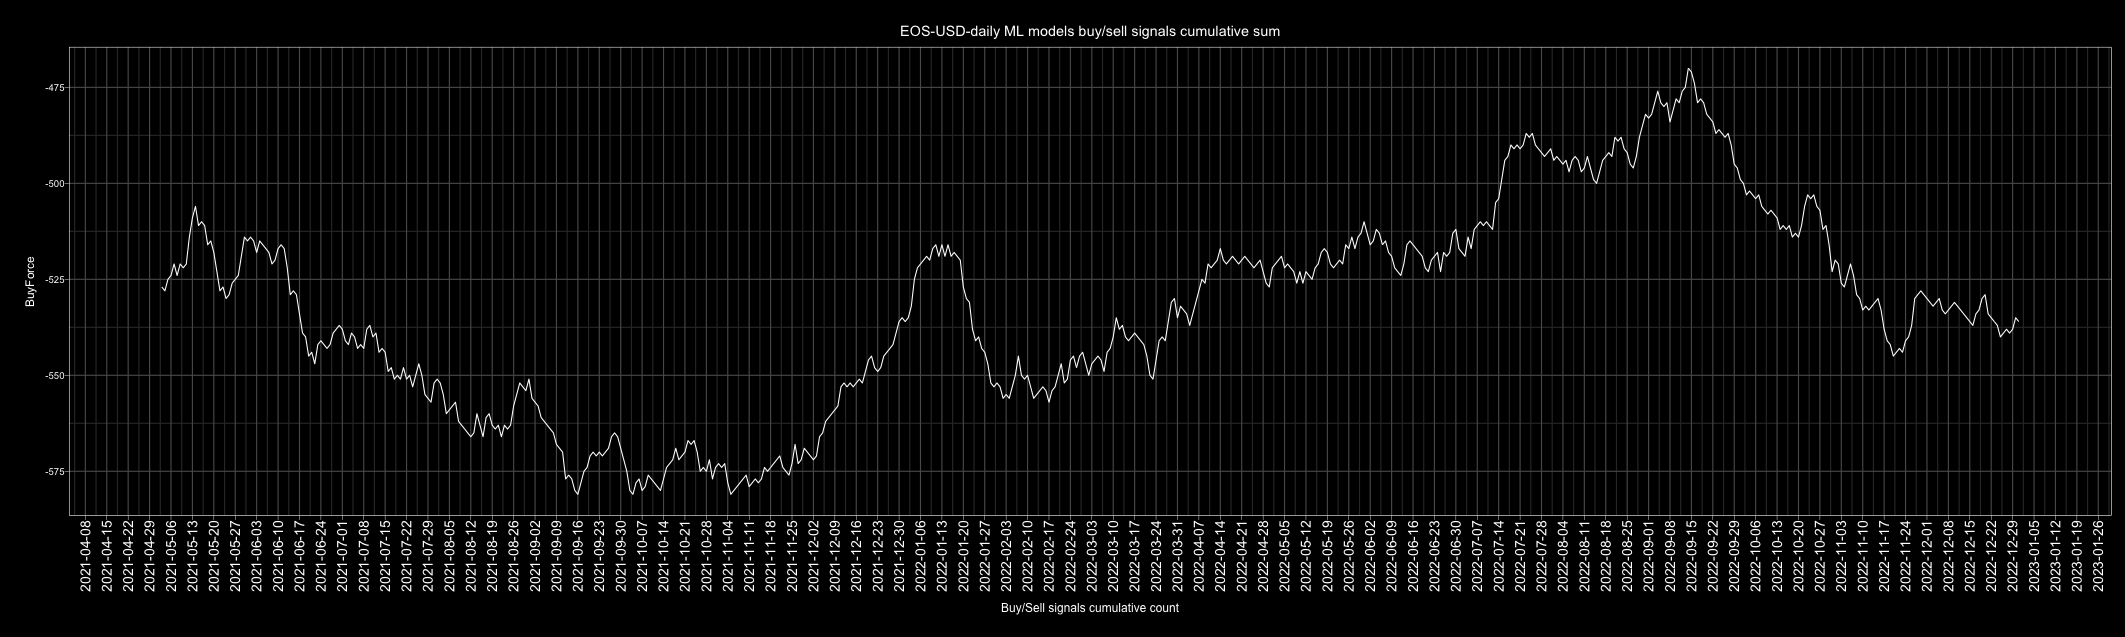

Values plotted in this chart, from the file beside it:
Date, buy, sell, Action, ActionID
2010-01-01, 5, 2, buy, 1
2010-01-02, 5, 2, buy, 1
2010-01-03, 3, 4, sell, 0
2010-01-04, 2, 5, sell, 0
2010-01-05, 2, 5, sell, 0
2010-01-06, 3, 4, sell, 0
2010-01-07, 5, 2, buy, 1
2010-01-08, 4, 3, buy, 1
2010-01-09, 3, 4, sell, 0
2010-01-10, 3, 4, sell, 0
2010-01-11, 4, 3, buy, 1
2010-01-12, 5, 2, buy, 1
2010-01-13, 4, 3, buy, 1
2010-01-14, 4, 3, buy, 1
2010-01-15, 3, 4, sell, 0
2010-01-16, 4, 3, buy, 1
2010-01-17, 5, 2, buy, 1
2010-01-18, 4, 3, buy, 1
2010-01-19, 4, 3, buy, 1
2010-01-20, 6, 1, buy, 1
2010-01-21, 4, 3, buy, 1
2010-01-22, 4, 3, buy, 1
2010-01-23, 5, 2, buy, 1
2010-01-24, 5, 2, buy, 1
2010-01-25, 3, 4, sell, 0
2010-01-26, 4, 3, buy, 1
2010-01-27, 1, 6, sell, 0
2010-01-28, 3, 4, sell, 0
2010-01-29, 3, 4, sell, 0
2010-01-30, 2, 5, sell, 0
2010-01-31, 4, 3, buy, 1
2010-02-01, 4, 3, buy, 1
2010-02-02, 6, 1, buy, 1
2010-02-03, 3, 4, sell, 0
2010-02-04, 2, 5, sell, 0
2010-02-05, 3, 4, sell, 0
2010-02-06, 5, 2, buy, 1
2010-02-07, 4, 3, buy, 1
2010-02-08, 3, 4, sell, 0
2010-02-09, 4, 3, buy, 1
2010-02-10, 4, 3, buy, 1
2010-02-11, 6, 1, buy, 1
2010-02-12, 4, 3, buy, 1
2010-02-13, 3, 4, sell, 0
2010-02-14, 4, 3, buy, 1
2010-02-15, 4, 3, buy, 1
2010-02-16, 3, 4, sell, 0
2010-02-17, 5, 2, buy, 1
2010-02-18, 5, 2, buy, 1
2010-02-19, 4, 3, buy, 1
2010-02-20, 3, 4, sell, 0
2010-02-21, 2, 5, sell, 0
2010-02-22, 2, 5, sell, 0
2010-02-23, 7, 0, buy, 1
2010-02-24, 2, 5, sell, 0
2010-02-25, 4, 3, buy, 1
2010-02-26, 3, 4, sell, 0
2010-02-27, 3, 4, sell, 0
2010-02-28, 3, 4, sell, 0
2010-03-01, 5, 2, buy, 1
... 4,688 more rows
